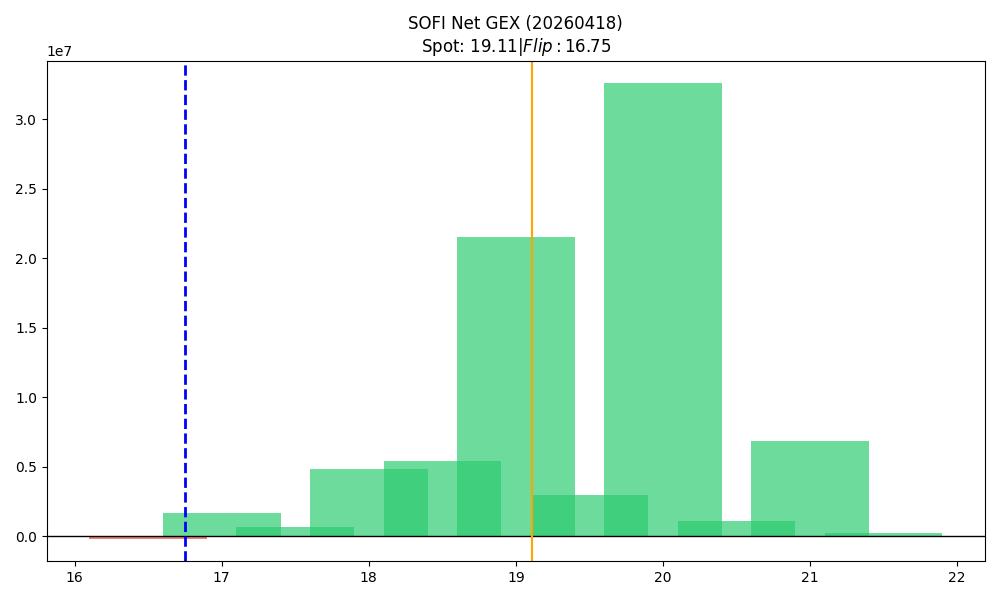

Source data for this figure (header and first rows):
strike, call_gex, put_gex, call_dex, put_dex, net_greek_delta, net_gex
16.5, 393298, 572802, 10435417, -977953, 0.5002, -179503
17.0, 6120865, 4432020, 59008014, -11539575, 0.3833, 1688845
17.5, 1432162, 804569, 9774135, -1335164, 0.46, 627593
18.0, 11120484, 6293712, 60184037, -18405261, 0.2938, 4826772
18.5, 5978479, 582081, 24021470, -1171436, 0.5549, 5396397
19.0, 25207354, 3682324, 82069301, -13979277, 0.378, 21525029
19.5, 3189939, 212695, 7128038, -677689, 0.3763, 2977244
20.0, 34871096, 2265474, 130895092, -11017120, 0.3768, 32605622
20.5, 1104799, 22273, 2303801, -104006, 0.2851, 1082527
21.0, 7771802, 932014, 19102843, -6027992, 0.1711, 6839788
21.5, 253532, 894.7, 490082, -8212, 0.1946, 252637
